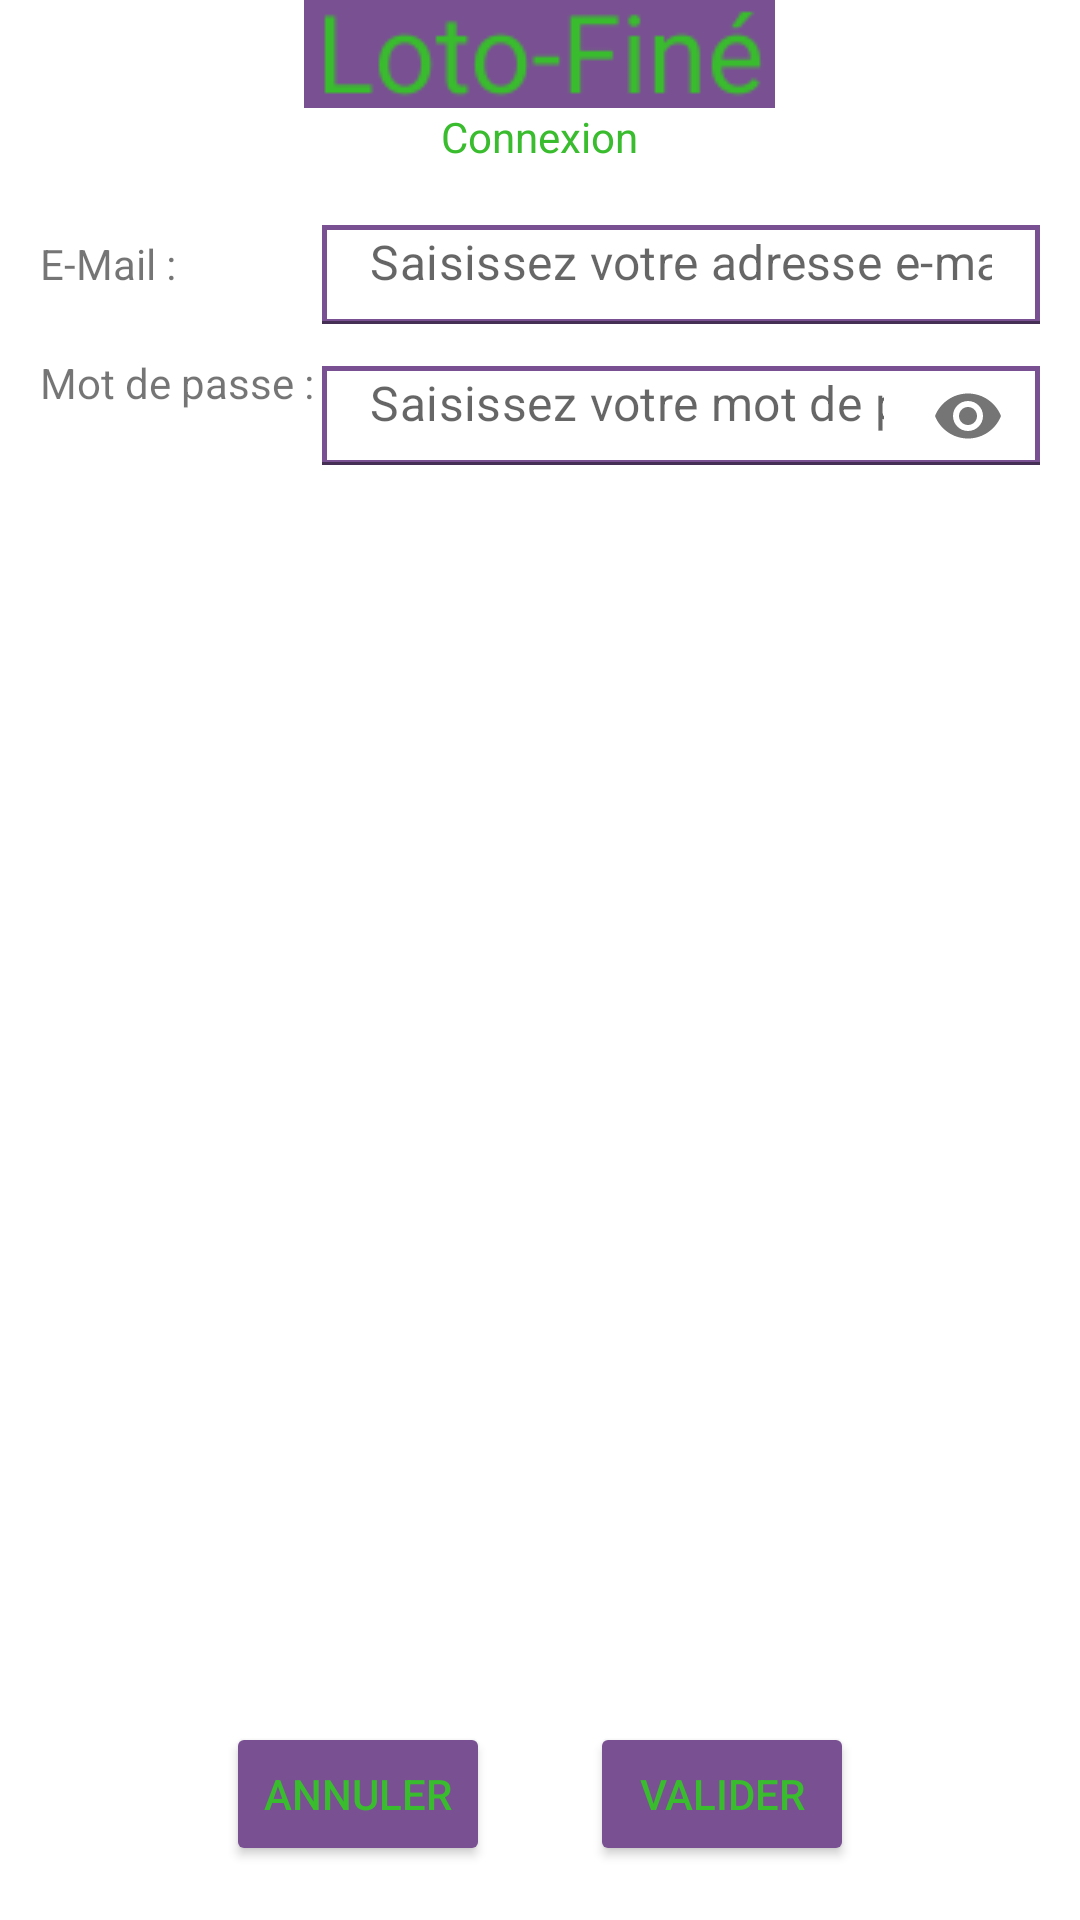

Layout XML and referenced resources for this Android screen:
<!-- AndroidManifest.xml: application theme Theme.LotFine -->
<!-- res/layout/activity_connection.xml -->
<?xml version="1.0" encoding="utf-8"?>
<androidx.constraintlayout.widget.ConstraintLayout xmlns:android="http://schemas.android.com/apk/res/android"
    xmlns:app="http://schemas.android.com/apk/res-auto"
    xmlns:tools="http://schemas.android.com/tools"
    android:layout_width="match_parent"
    android:layout_height="match_parent"
    tools:context=".activites.ConnectionActivity">

    <LinearLayout
        android:layout_width="match_parent"
        android:layout_height="match_parent"
        android:orientation="vertical">
        <LinearLayout
            android:layout_width="match_parent"
            android:layout_height="wrap_content"
            android:orientation="horizontal"
            android:gravity="center">
            <ImageView
                android:id="@+id/header"
                android:layout_width="wrap_content"
                android:layout_height="wrap_content"
                android:src="@drawable/logo_secondaire">
            </ImageView>
        </LinearLayout>
        <LinearLayout
            android:layout_width="match_parent"
            android:layout_height="wrap_content"
            android:gravity="center">
            <TextView
                android:layout_width="wrap_content"
                android:layout_height="wrap_content"
                android:textColor="@color/vert"
                android:text="@string/subtitle_connexion"
                android:textSize="@dimen/text_size"></TextView>
        </LinearLayout>
        <LinearLayout
            android:layout_width="match_parent"
            android:layout_height="match_parent"
            android:gravity="center_horizontal"
            android:orientation="horizontal"
            android:layout_marginTop="20dp">

            <LinearLayout
                android:layout_width="match_parent"
                android:layout_height="wrap_content"
                android:orientation="vertical"
                android:layout_marginLeft="10dp"
                android:layout_marginRight="10dp">

                <LinearLayout
                    android:layout_width="match_parent"
                    android:layout_height="wrap_content"
                    android:orientation="horizontal">

                    <TextView
                        android:layout_width="match_parent"
                        android:layout_height="wrap_content"
                        android:layout_marginLeft="10px"
                        android:layout_weight="@dimen/weight_textview_creation_compte"
                        android:text="@string/lbl_email"
                        android:textSize="@dimen/text_size"></TextView>

                    <com.google.android.material.textfield.TextInputLayout
                        android:layout_width="match_parent"
                        android:layout_height="wrap_content"
                        android:layout_marginRight="10px"
                        android:layout_weight="@dimen/weight_edit_creation_compte"
                        android:ellipsize="start"
                        android:gravity="center_horizontal"
                        app:hintEnabled="false">
                        <EditText
                            android:id="@+id/co_edit_saisir_email"
                            android:layout_width="match_parent"
                            android:layout_height="wrap_content"
                            android:paddingTop="4px"
                            android:background="@drawable/backwithborder"
                            android:hint="@string/hint_saisir_email"
                            android:inputType="textEmailAddress"
                            android:textSize="@dimen/text_size"></EditText>
                    </com.google.android.material.textfield.TextInputLayout>
                </LinearLayout>

                <LinearLayout
                    android:layout_width="match_parent"
                    android:layout_height="wrap_content"
                    android:layout_marginTop="20px"
                    android:orientation="horizontal">

                    <TextView
                        android:layout_width="match_parent"
                        android:layout_height="wrap_content"
                        android:layout_marginLeft="10px"
                        android:layout_weight="@dimen/weight_textview_creation_compte"
                        android:text="@string/lbl_mdp"
                        android:textSize="@dimen/text_size"></TextView>

                    <com.google.android.material.textfield.TextInputLayout
                        android:layout_width="match_parent"
                        android:layout_height="wrap_content"
                        android:layout_marginRight="10px"
                        android:layout_weight="@dimen/weight_edit_creation_compte"
                        android:ellipsize="start"
                        android:gravity="center_horizontal"
                        app:hintEnabled="false"
                        app:passwordToggleEnabled="true">
                        <EditText
                            android:id="@+id/co_edit_saisir_mdp"
                            android:layout_width="match_parent"
                            android:layout_height="wrap_content"
                            android:paddingTop="4px"
                            android:background="@drawable/backwithborder"
                            android:hint="@string/hint_saisir_votre_mdp"
                            android:inputType="textPassword"
                            android:textSize="@dimen/text_size"></EditText>
                    </com.google.android.material.textfield.TextInputLayout>
                </LinearLayout>
            </LinearLayout>
        </LinearLayout>
    </LinearLayout>
    <LinearLayout
        android:layout_width="match_parent"
        android:layout_height="0dip"
        android:orientation="horizontal"
        app:layout_constraintBottom_toBottomOf="parent">

        <LinearLayout
            android:layout_width="wrap_content"
            android:layout_height="wrap_content"
            android:orientation="vertical"
            android:layout_weight="1"
            android:layout_marginRight="50px">

            <Button
                android:id="@+id/bouton_annuler_connexion"
                android:layout_width="wrap_content"
                android:layout_height="wrap_content"
                android:layout_gravity="right"
                android:layout_marginBottom="18dp"
                android:backgroundTint="@color/violet"
                android:textColor="@color/vert"
                android:text="@string/texte_annuler"/>

        </LinearLayout>

        <LinearLayout
            android:layout_width="wrap_content"
            android:layout_height="match_parent"
            android:orientation="vertical"
            android:layout_weight="1"
            android:layout_marginLeft="50px">

            <Button
                android:id="@+id/bouton_valider_connexion"
                android:layout_width="wrap_content"
                android:layout_height="wrap_content"
                android:layout_gravity="left"
                android:backgroundTint="@color/violet"
                android:textColor="@color/vert"
                android:text="@string/texte_valider"/>

        </LinearLayout>

    </LinearLayout>
</androidx.constraintlayout.widget.ConstraintLayout>
<!-- resources referenced by this layout -->
<resources>
  <color name="vert">#39BC2D</color>
  <color name="violet">#795092</color>
  <dimen name="text_size">22sp</dimen>
  <dimen name="weight_edit_creation_compte">2</dimen>
  <dimen name="weight_textview_creation_compte">5</dimen>
  <!-- drawable backwithborder (drawable) -->
  <?xml version="1.0" encoding="utf-8"?>
  <shape xmlns:android="http://schemas.android.com/apk/res/android"
      android:shape="rectangle">
      <solid android:color="#ffffff" />
      <stroke android:width="5px" android:color="@color/violet" />
  </shape>
  <!-- drawable logo_secondaire: png bitmap (drawable, 1624 bytes) -->
  <string name="hint_saisir_email">Saisissez votre adresse e-mail</string>
  <string name="hint_saisir_votre_mdp">Saisissez votre mot de passe</string>
  <string name="lbl_email">E-Mail : </string>
  <string name="lbl_mdp">Mot de passe : </string>
  <string name="subtitle_connexion">Connexion</string>
  <string name="texte_annuler">Annuler</string>
  <string name="texte_valider">Valider</string>
  <style name="Theme.LotFine" parent="Theme.MaterialComponents.DayNight.DarkActionBar">
          
          <item name="colorPrimary">@color/purple_500</item>
          <item name="colorPrimaryVariant">@color/purple_700</item>
          <item name="colorOnPrimary">@color/white</item>
          
          <item name="colorSecondary">@color/teal_200</item>
          <item name="colorSecondaryVariant">@color/teal_700</item>
          <item name="colorOnSecondary">@color/black</item>
          
          <item name="android:statusBarColor" tools:targetApi="l">?attr/colorPrimaryVariant</item>
          
      </style>
  <color name="purple_500">#FF6200EE</color>
  <color name="purple_700">#FF3700B3</color>
  <color name="white">#FFFFFFFF</color>
  <color name="teal_200">#FF03DAC5</color>
  <color name="teal_700">#FF018786</color>
  <color name="black">#FF000000</color>
</resources>
